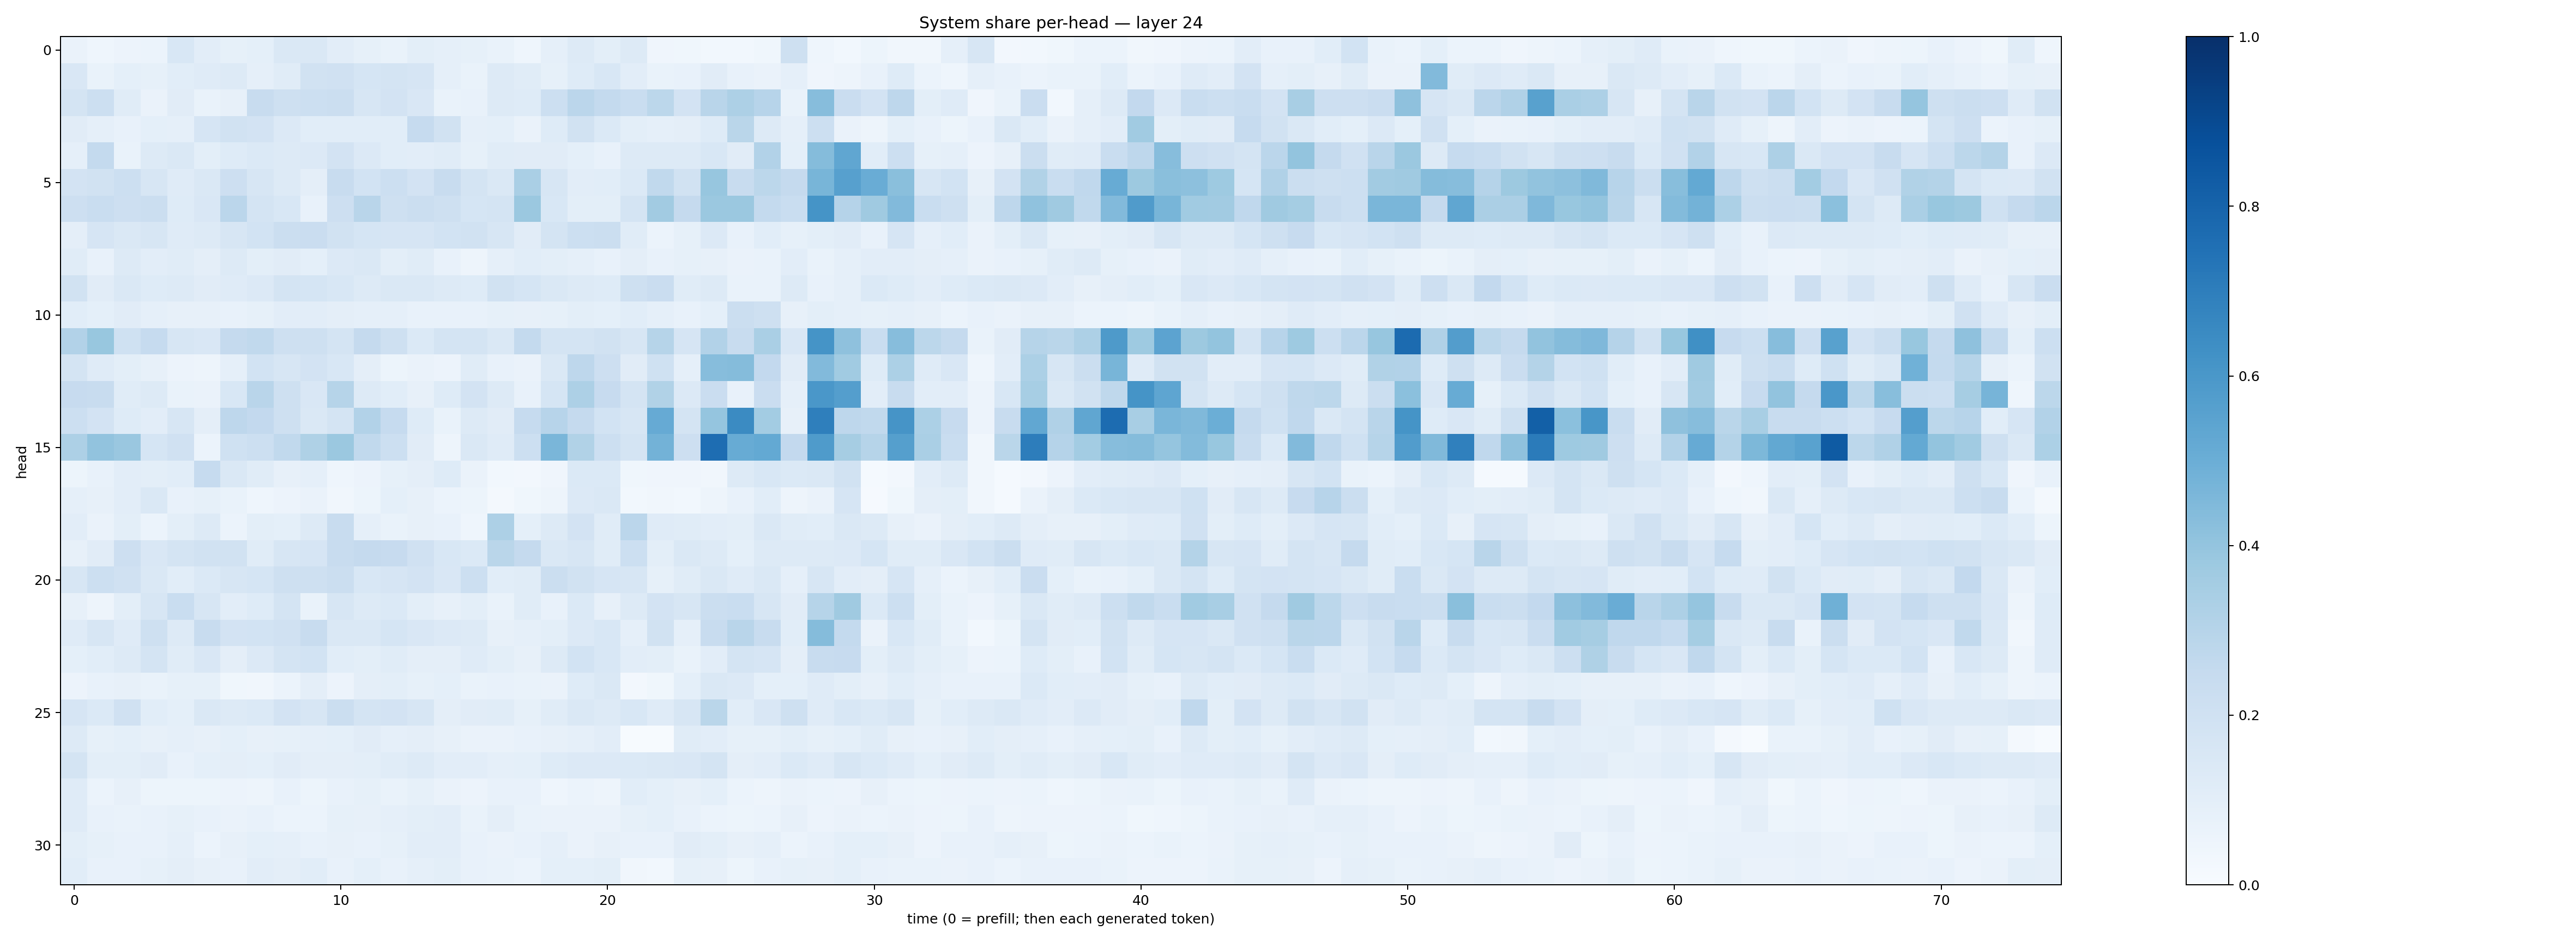

Data behind this chart, as committed beside it:
0.066111, 0.044249035, 0.057635136, 0.059622373, 0.15418, 0.105014876, 0.08555996, 0.09316891, 0.14289868, 0.14306629, 0.10237529, 0.08411433, 0.06720768, 0.09902185, 0.089332014, 0.082626686, 0.06995355, 0.046014294, 0.08864932, 0.1275284, 0.10092827, 0.1264137, 0.039105467, 0.03750013
0.1509, 0.06704, 0.09248, 0.08274, 0.1089, 0.1199, 0.1319, 0.08846, 0.1155, 0.1886, 0.1983, 0.1708, 0.1788, 0.1665, 0.08641, 0.07008, 0.1277, 0.1152, 0.0841, 0.1247, 0.1559, 0.1051, 0.06914, 0.07639
0.174, 0.218, 0.1171, 0.06297, 0.112, 0.06899, 0.07829, 0.2416, 0.2093, 0.2169, 0.2245, 0.1597, 0.1806, 0.15, 0.06676, 0.07638, 0.1251, 0.1226, 0.2178, 0.2821, 0.2571, 0.2317, 0.2795, 0.1797
0.1103, 0.0898, 0.07807, 0.09112, 0.08867, 0.1672, 0.1904, 0.1823, 0.1344, 0.108, 0.1076, 0.107, 0.1085, 0.2486, 0.1929, 0.08936, 0.0899, 0.06427, 0.1231, 0.1891, 0.1381, 0.1001, 0.0875, 0.0965
0.08966, 0.2568, 0.06871, 0.1259, 0.1446, 0.1002, 0.1228, 0.1396, 0.1307, 0.135, 0.1799, 0.1363, 0.1074, 0.1029, 0.1167, 0.08371, 0.1137, 0.1094, 0.1098, 0.09242, 0.07442, 0.1307, 0.1271, 0.132
0.183, 0.1922, 0.2174, 0.1611, 0.1188, 0.1466, 0.2126, 0.1612, 0.1271, 0.09594, 0.2401, 0.1862, 0.2176, 0.1818, 0.2352, 0.178, 0.1406, 0.3368, 0.1622, 0.1037, 0.1088, 0.1391, 0.264, 0.1922
0.2115, 0.2324, 0.2146, 0.219, 0.1236, 0.1501, 0.2828, 0.1784, 0.1538, 0.07547, 0.2113, 0.2912, 0.206, 0.2248, 0.2094, 0.1697, 0.178, 0.3793, 0.1546, 0.09876, 0.0986, 0.1771, 0.3613, 0.2501
0.09548, 0.1668, 0.1414, 0.1609, 0.1176, 0.1326, 0.1619, 0.184, 0.2217, 0.2286, 0.1916, 0.1694, 0.1665, 0.1659, 0.1853, 0.1906, 0.1601, 0.1104, 0.1751, 0.2185, 0.2244, 0.1149, 0.05983, 0.084
0.1136, 0.07725, 0.1301, 0.1042, 0.1162, 0.09414, 0.1288, 0.101, 0.111, 0.09058, 0.1336, 0.1466, 0.1009, 0.1137, 0.07401, 0.04802, 0.08883, 0.1076, 0.1014, 0.08749, 0.07773, 0.09735, 0.07746, 0.08315
0.188, 0.1127, 0.1434, 0.1243, 0.1308, 0.1122, 0.1189, 0.1354, 0.1762, 0.1698, 0.1545, 0.1274, 0.1457, 0.1464, 0.1307, 0.1241, 0.1907, 0.1681, 0.1473, 0.1306, 0.125, 0.2059, 0.2268, 0.1144
0.1083, 0.09128, 0.1097, 0.08661, 0.08177, 0.08187, 0.07291, 0.08481, 0.1041, 0.1019, 0.09718, 0.08918, 0.08802, 0.07112, 0.07765, 0.07261, 0.08362, 0.07897, 0.0833, 0.1009, 0.09067, 0.107, 0.08887, 0.07259
0.3099, 0.389, 0.2007, 0.2474, 0.1585, 0.1517, 0.2515, 0.2627, 0.2078, 0.2034, 0.1795, 0.251, 0.2053, 0.1375, 0.1751, 0.1721, 0.1442, 0.2542, 0.177, 0.1721, 0.191, 0.157, 0.2975, 0.1655
0.1782, 0.1203, 0.1002, 0.08158, 0.05857, 0.04847, 0.08813, 0.1869, 0.159, 0.1833, 0.1542, 0.09422, 0.05446, 0.06576, 0.05626, 0.1133, 0.07674, 0.06381, 0.1422, 0.2752, 0.2111, 0.1115, 0.2017, 0.08644
0.2456, 0.239, 0.1133, 0.1294, 0.07001, 0.06467, 0.1533, 0.2905, 0.2098, 0.1496, 0.3001, 0.1319, 0.1074, 0.07929, 0.1242, 0.1811, 0.1283, 0.07773, 0.1698, 0.3244, 0.2436, 0.1756, 0.313, 0.1329
0.2153, 0.1819, 0.125, 0.1044, 0.1564, 0.09708, 0.2765, 0.261, 0.2066, 0.1459, 0.1747, 0.3109, 0.2494, 0.1214, 0.06966, 0.1266, 0.1107, 0.2466, 0.2932, 0.2527, 0.1852, 0.1565, 0.5124, 0.1795
0.3271, 0.4042, 0.3855, 0.1705, 0.1962, 0.05979, 0.202, 0.2163, 0.2619, 0.3236, 0.3827, 0.2622, 0.215, 0.112, 0.04906, 0.1441, 0.1205, 0.2182, 0.4635, 0.3164, 0.2163, 0.1721, 0.477, 0.2125
0.05082, 0.07207, 0.1041, 0.1016, 0.1089, 0.2476, 0.1477, 0.1155, 0.07833, 0.08607, 0.04437, 0.05809, 0.0826, 0.09501, 0.1237, 0.06624, 0.02944, 0.0235, 0.04159, 0.1371, 0.1379, 0.03859, 0.042, 0.0419
0.08596, 0.0804, 0.1033, 0.1452, 0.07217, 0.08487, 0.0695, 0.04595, 0.05752, 0.06301, 0.03254, 0.0522, 0.0918, 0.07829, 0.06127, 0.05242, 0.01983, 0.03885, 0.04887, 0.1351, 0.142, 0.02975, 0.03137, 0.02915
0.1041, 0.06424, 0.09889, 0.06159, 0.09845, 0.129, 0.06068, 0.09956, 0.0932, 0.1299, 0.2384, 0.08754, 0.07024, 0.07894, 0.0749, 0.04374, 0.3279, 0.09015, 0.128, 0.181, 0.1139, 0.2823, 0.1172, 0.1148
0.07939, 0.1131, 0.2132, 0.1508, 0.1733, 0.1952, 0.1916, 0.1159, 0.1574, 0.1659, 0.2408, 0.2517, 0.2449, 0.1981, 0.1539, 0.139, 0.2864, 0.2502, 0.1455, 0.1576, 0.1147, 0.2151, 0.09895, 0.1432
0.1638, 0.2162, 0.196, 0.1477, 0.1086, 0.1375, 0.1615, 0.1715, 0.2097, 0.2048, 0.225, 0.1535, 0.1679, 0.183, 0.1509, 0.2185, 0.1057, 0.117, 0.2197, 0.1906, 0.1666, 0.1565, 0.08271, 0.1164
0.08112, 0.0471, 0.1009, 0.1598, 0.2334, 0.16, 0.1045, 0.1235, 0.1771, 0.06705, 0.1615, 0.1297, 0.14, 0.1001, 0.08077, 0.1001, 0.06979, 0.1144, 0.07134, 0.1406, 0.07992, 0.1326, 0.1816, 0.1635
0.1176, 0.1583, 0.1209, 0.204, 0.132, 0.2407, 0.1827, 0.1873, 0.196, 0.2353, 0.146, 0.1408, 0.1705, 0.1502, 0.1344, 0.1272, 0.07887, 0.08926, 0.1003, 0.1358, 0.1534, 0.08717, 0.1881, 0.08844
0.09316, 0.1091, 0.1316, 0.1776, 0.1154, 0.1497, 0.09415, 0.1354, 0.1766, 0.1865, 0.1069, 0.1013, 0.1159, 0.09431, 0.09712, 0.1194, 0.09823, 0.07968, 0.1306, 0.1843, 0.1556, 0.1041, 0.0996, 0.067
0.05769, 0.07283, 0.07898, 0.06794, 0.08419, 0.08383, 0.03639, 0.03449, 0.05896, 0.09516, 0.05828, 0.09544, 0.09932, 0.08457, 0.09159, 0.06641, 0.07408, 0.06876, 0.06421, 0.1218, 0.1422, 0.02625, 0.03822, 0.09293
0.1658, 0.1406, 0.198, 0.1062, 0.09249, 0.1457, 0.1305, 0.1403, 0.1803, 0.1588, 0.2188, 0.1748, 0.1809, 0.1606, 0.0956, 0.1099, 0.1167, 0.08497, 0.1145, 0.1483, 0.1316, 0.1558, 0.1193, 0.1594
0.1268, 0.08229, 0.09191, 0.07893, 0.08791, 0.08151, 0.09014, 0.07885, 0.08392, 0.08954, 0.09236, 0.1098, 0.08711, 0.0955, 0.0815, 0.06453, 0.06282, 0.0726, 0.08111, 0.0897, 0.1054, 0.006088, 0.00752, 0.1138
0.1756, 0.09775, 0.09862, 0.11, 0.07717, 0.09025, 0.09594, 0.09312, 0.1114, 0.09639, 0.0965, 0.1013, 0.1149, 0.1321, 0.1038, 0.105, 0.08881, 0.09281, 0.1218, 0.1346, 0.1337, 0.1404, 0.1434, 0.1491
0.1175, 0.06107, 0.07869, 0.05378, 0.05086, 0.05096, 0.05713, 0.04926, 0.07417, 0.05417, 0.07278, 0.08216, 0.06721, 0.08385, 0.06312, 0.05528, 0.07034, 0.07178, 0.0452, 0.06081, 0.04724, 0.1093, 0.09165, 0.08014
0.118, 0.07118, 0.06864, 0.07616, 0.08389, 0.07079, 0.0663, 0.07477, 0.06184, 0.06223, 0.08509, 0.07909, 0.08859, 0.09902, 0.1048, 0.06911, 0.0958, 0.06776, 0.06397, 0.06382, 0.06378, 0.0823, 0.09085, 0.07048
0.1014, 0.08336, 0.07319, 0.07334, 0.089, 0.06076, 0.08112, 0.09008, 0.08926, 0.07395, 0.07954, 0.07728, 0.08216, 0.1053, 0.1033, 0.07804, 0.06575, 0.07572, 0.08893, 0.0643, 0.07911, 0.07505, 0.07543, 0.1104
0.1081, 0.07329, 0.07651, 0.08471, 0.0943, 0.08151, 0.07443, 0.1034, 0.09763, 0.1061, 0.07466, 0.09037, 0.07334, 0.08674, 0.09982, 0.07239, 0.06818, 0.06244, 0.09161, 0.0922, 0.0989, 0.03174, 0.02771, 0.08381
